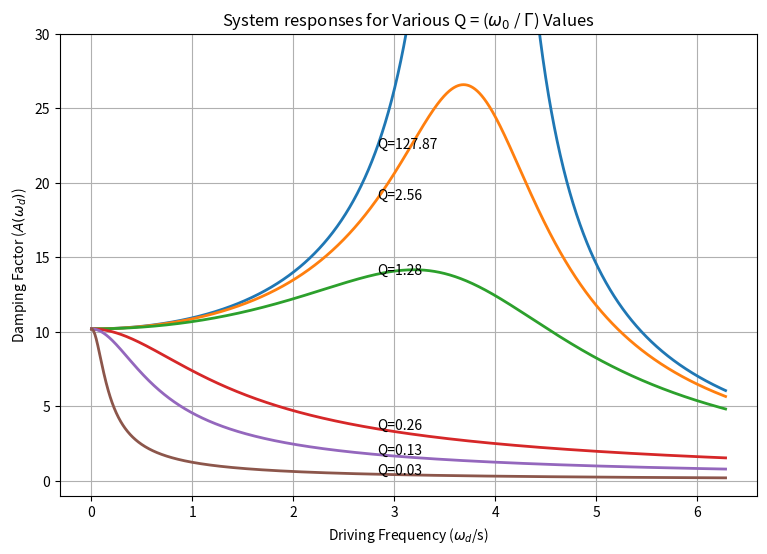

Write the Python code that produced this figure.
import os 
import numpy as np
import scipy as sp 
import matplotlib.pyplot as plt 
################################################################ 
############ Physical Parameters of Pendulum Bar ###############
################################################################
# M   = 1    ## Mass of the pendulum bar
# L   = 1     ## Length of the pendulum bar
# MoI = (1/3)*M*np.square(L) ## Moment of Inertia of the pendulum bar 
# B   = 1   ## Damping Costant
# ################################################################
# ##################### System Parameters ########################
# ################################################################
# g             = 9.81  ## Gravitational acceleration
# phi           = 0.0   ## phase delay
# Theta_initial = np.deg2rad(0)
# ## Natural frequency of the pendulum bar
# Omega_0       = np.sqrt(3*g/(2*L))  
# ## Damping constant 
# Gamma         = 3*B/(M*np.square(L))  # Damping Coefficient
# ## Net frequency 
# Omega         = np.sqrt(np.square(Omega_0) - (np.square(Gamma)/4))  
# ## input parameters
# d             = 50 ## torque amplitude 
# f0            = d/MoI
# f             = 0.5  ## frequency of the periodic driving force 
# Omega_d       = np.linspace(0,(2*np.pi),2000)##2*np.pi*f ## driving frequency
################################################################
##################### Governing Equation #######################
################################################################ 
### standard one plot
def Calculate_Aw(OD,f0,Omega_0,Gamma):
    A_wd       = f0/np.sqrt(np.square(np.square(Omega_0) - np.square(OD))+(np.square(OD)*np.square(Gamma))) 
    return A_wd

# A_wd_List = []
# for i in range(len(Omega_d)):
#     w_temp = Omega_d[i] 
#     A_wd_List.append(Calculate_Aw(w_temp)) 

# plt.figure(figsize=(9,6))
# plt.plot(Omega_d,A_wd_List,color="navy",linestyle="--",linewidth=2.0,label="For Mass=1, Length=1, B (damping constant)=1") 
# plt.xlabel("Driving Frequency (in rad/s)")
# plt.ylabel("Damping Factor") 
# plt.title("Driving Frequency ($\omega_d$) Value of Pi")
# plt.grid()  
# plt.legend(loc="best") 
# plt.savefig("Sim_02_Driving_Frequency_vs_Damping_Factor_baseline.jpg",dpi=360)
# plt.show() 
Omega_d       = np.linspace(0,(2*np.pi),2000)##2*np.pi*f ## driving frequency
################################################################ 
################################################################ 
def Damping_Constant_Simulation(BB):
    M   = 1    ## Mass of the pendulum bar
    L   = 1     ## Length of the pendulum bar
    MoI = (1/3)*M*np.square(L) ## Moment of Inertia of the pendulum bar  
    ######################################################################
    g             = 9.81  ## Gravitational acceleration
    phi           = 0.0   ## phase delay
    Theta_initial = np.deg2rad(0)
    ## Natural frequency of the pendulum bar
    Omega_0       = np.sqrt(3*g/(2*L))  
    ## Damping constant 
    Gamma         = 3*BB/(M*np.square(L))  # Damping Coefficient
    ## Net frequency 
    Omega         = np.sqrt(np.square(Omega_0) - (np.square(Gamma)/4))  
    ## input parameters
    d             = 50 ## torque amplitude 
    f0            = d/MoI
    f             = 0.5  ## frequency of the periodic driving force 
    Omega_d       = np.linspace(0,(2*np.pi),2000)##2*np.pi*f ## driving frequency
    ###############################################
    A_wd_List = []
    for i in range(len(Omega_d)):
        w_temp = Omega_d[i] 
        A_wd_List.append(Calculate_Aw(w_temp,f0,Omega_0,Gamma))  

    Q = Omega_0/Gamma
    return A_wd_List, Q 

AWL = []
BBL = [0.01,0.5,1,5,10,40] 
Q_C = []
Complex_C = []
for i1 in BBL:
    b_temp = i1 
    try:
        print(b_temp)
        Aw_temp, Q_temp = Damping_Constant_Simulation(b_temp) 
        AWL.append(Aw_temp) 
        Q_C.append(Q_temp) 
        print(len(Aw_temp))

    except ValueError as e:
        Complex_C.append(b_temp)


plt.figure(figsize=(9,6)) 
for jj in range(len(AWL)):
    q_value = Q_C[jj]
    plt.plot(Omega_d,AWL[jj],linewidth=2.0) 
    plt.annotate(f'Q={q_value:.2f}',xy=(Omega_d[900],AWL[jj][900]),xytext=(Omega_d[900],AWL[jj][900]))

plt.xlabel("Driving Frequency ($\omega_d$/s)")
plt.ylabel("Damping Factor ($A(\omega_d)$)") 
plt.grid()  
plt.ylim(-1,30)
plt.title("System responses for Various Q = ($\omega_0$ / $\Gamma$) Values")
plt.savefig("sim_03_Q_Comparison.jpg", dpi=360)
plt.show() 










    
